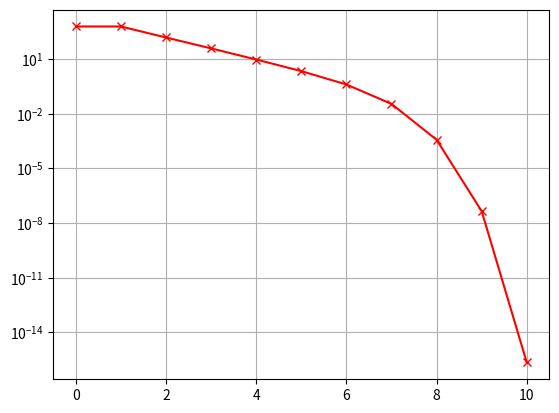

Recreate this plot in Python. (Note: this script raises an exception after producing the figure.)
import numpy as np
import matplotlib.pyplot as plt
import os
import scipy
# import random

def f(x):
    assert(isinstance(x,np.ndarray))
    return np.array([3*x[0] - np.cos(x[1]*x[2]) - 1.5,\
                    4*x[0]*x[0] - 625*x[1]*x[1] + 2*x[2] - 1,\
                    20*x[2] + np.exp(-x[0]*x[1]) + 9], dtype=float)


def df(x):
    assert(isinstance(x,np.ndarray))
    return np.array( [[3, x[2]*np.sin(x[1]*x[2]), x[1]*np.sin(x[1]*x[2])],\
                    [8*x[0], -1250*x[1], 2],\
                    [-x[1]*np.exp(-x[0]*x[1]), -x[0]*np.exp(-x[0]*x[1]), 20]], dtype = float)

def netwonXD_inv(xn,f,df):
    if np.linalg.det(df(xn)):
        inv = np.linalg.inv(df(xn))
        fxn = f(xn)
        # print("inv:", inv)
        # print("fxn", fxn)
        return xn - np.dot(inv,fxn)
    else:
        print("df is noninvertible...returning input point x_n!")
        return xn

def netwonXD(xn,f,df):
    if np.linalg.det(df(xn)):
        res = f(xn)
        corr = np.linalg.solve(df(xn),res)
        return xn - corr, res
    else:
        print("df is noninvertible->cant be solved...returning input point x_n!")
        return xn

def vecNorm(x):
    return np.sqrt(np.sum(x*x))

if __name__ == "__main__":
    x = np.array([1,1,1], dtype=float)
    print("Starting guess x0: ",x)
    print("norm(x0): ",np.linalg.norm(f(x)))
    print("-"*30)
    print("Iterating...please hold the line!")
    eps = 1e-16
    error = [np.linalg.norm(f(x))]
    iterations = 100
    for i in list(range(0,100)):
        xn1, res = netwonXD(x,f,df)
        error.append(np.linalg.norm(res))
        if np.allclose(xn1,x,rtol=eps):
            # print("x:\n",x)
            # print("xn1:\n",xn1)
            print("Break condition: <xn, xnp1 close>")
            iterations = i+1
            np.copyto(x, xn1)
            break
        np.copyto(x, xn1)
    print("Arrived at solution after ",iterations," iterations.")
    print("final:\n",x)
    print("final error:\n",np.linalg.norm(f(x)))
    print("-"*30)
    print("Trying different break condition...please hold the line")
    x = np.array([1,1,1], dtype=float)
    error = [np.linalg.norm(f(x))]
    iterations = 100
    for i in list(range(0,100)):
        xn1, res = netwonXD(x,f,df)
        error.append(np.linalg.norm(res))
        if np.abs(np.linalg.norm(x) - np.linalg.norm(xn1)) < eps:
            # print("x:\n",x)
            # print("xn1:\n",xn1)
            print("Break condition: <norms converged>")
            iterations = i+1
            break
        np.copyto(x, xn1)
    print("Arrived at solution after ",iterations," iterations.")
    print("final:\n",x)
    print("final error:\n",np.linalg.norm(f(x)))
    x2 = np.power(1e-2,np.arange(0,iterations+1))
    plt.semilogy(np.arange(0,iterations+1),error,"rx-")
    #plt.semilogy(np.arange(0,iterations+1),x2,"b-")
    plt.grid()
    scriptpath = os.path.dirname(__file__)
    plt.savefig(os.path.join(scriptpath,"Ex10_2.png")) 
    
        
        
    